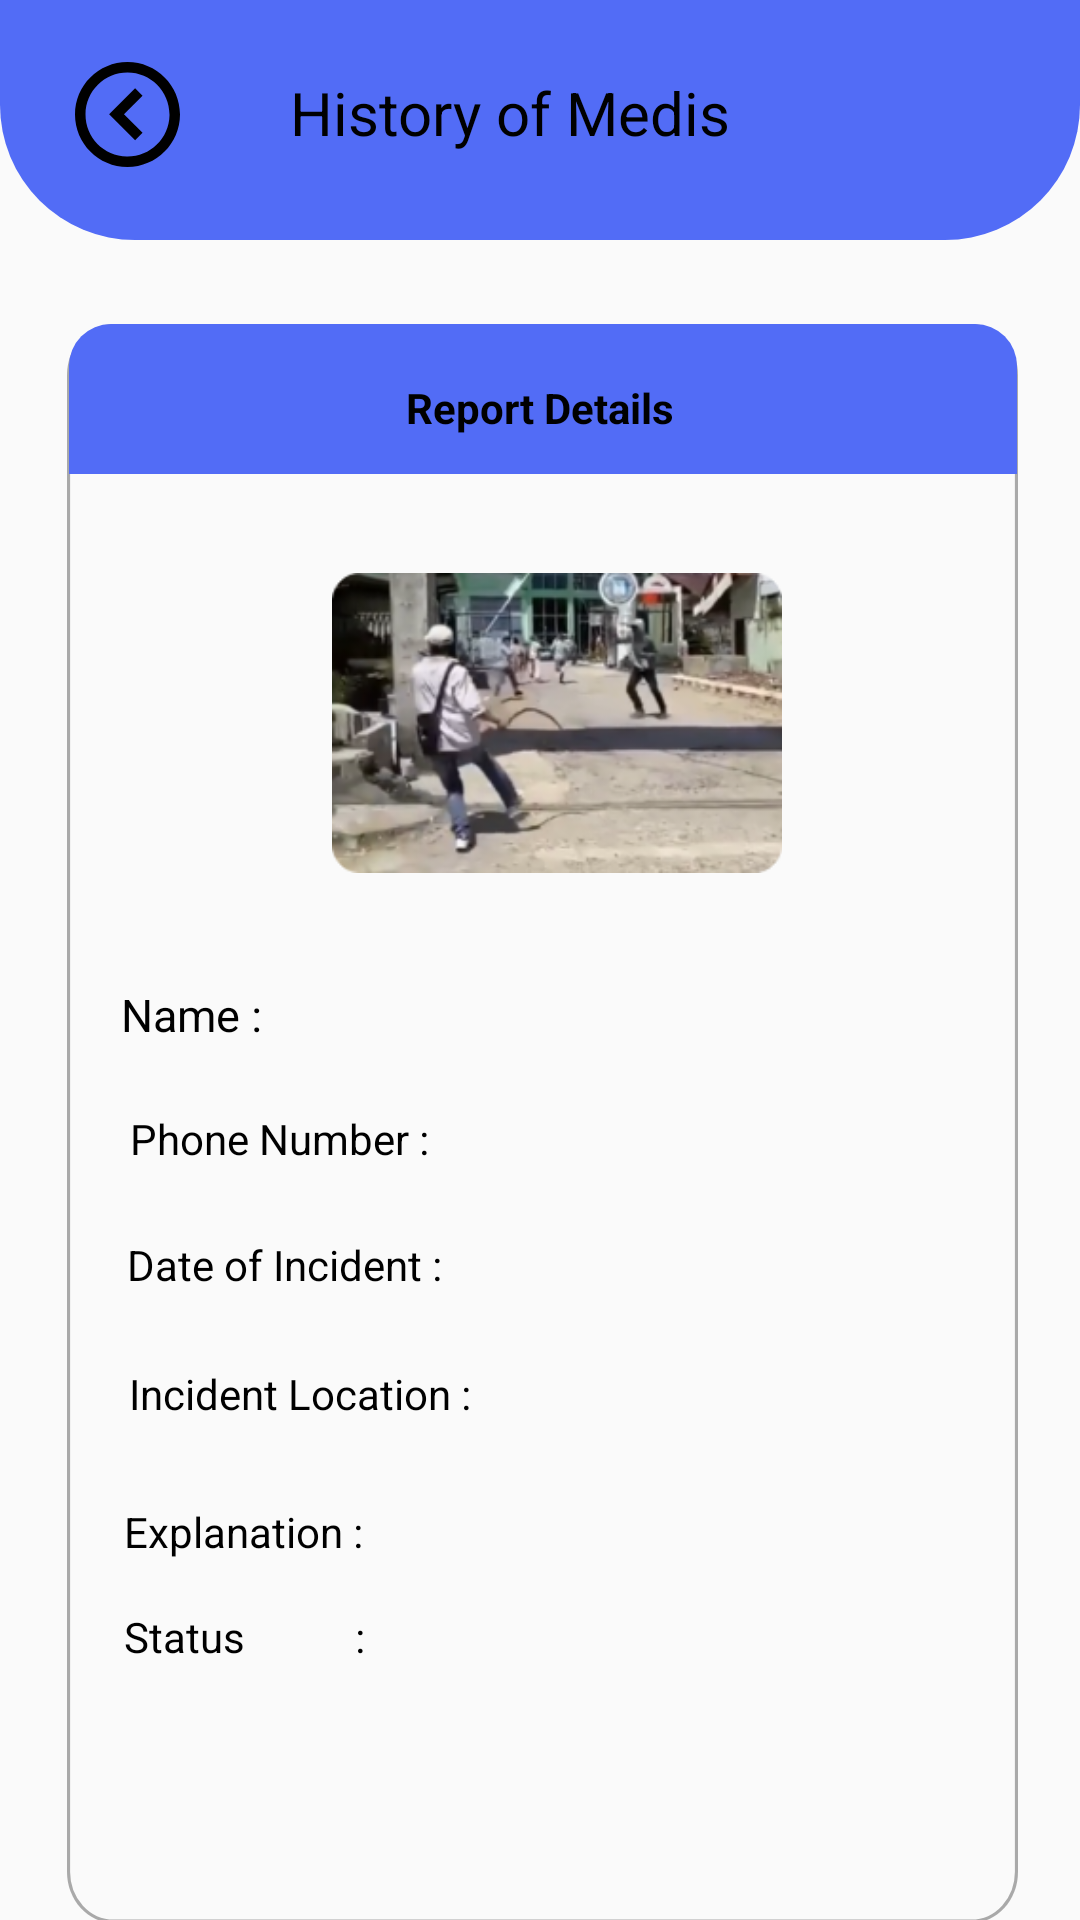

Write the Android layout XML for this screen, with the resource values it uses.
<!-- AndroidManifest.xml: application theme Theme.AduraApp -->
<!-- res/layout/activity_medisdetailriwayat.xml -->
<?xml version="1.0" encoding="utf-8"?>
<androidx.constraintlayout.widget.ConstraintLayout xmlns:android="http://schemas.android.com/apk/res/android"
    xmlns:app="http://schemas.android.com/apk/res-auto"
    xmlns:tools="http://schemas.android.com/tools"
    android:layout_width="match_parent"
    android:layout_height="match_parent"
    tools:context=".MedisDetailRiwayatActivity">

    <View
        android:id="@+id/topmedis"
        android:layout_width="match_parent"
        android:layout_height="80dp"
        android:background="@drawable/bg_topmedis"
        app:layout_constraintEnd_toEndOf="parent"
        app:layout_constraintHorizontal_bias="0.0"
        app:layout_constraintStart_toStartOf="parent"
        app:layout_constraintTop_toTopOf="parent"
        app:layout_constraintVertical_bias="0.0" />

    <ImageView
        android:layout_width="35dp"
        android:layout_height="35dp"
        android:src="@drawable/vector"
        app:layout_constraintBottom_toBottomOf="parent"
        app:layout_constraintEnd_toEndOf="parent"
        app:layout_constraintHorizontal_bias="0.077"
        app:layout_constraintStart_toStartOf="parent"
        app:layout_constraintTop_toTopOf="@+id/topmedis"
        app:layout_constraintVertical_bias="0.034"></ImageView>

    <View
        android:id="@+id/rectangle_2"
        android:layout_width="317dp"
        android:layout_height="533dp"
        android:layout_alignParentLeft="true"
        android:layout_alignParentTop="true"
        android:layout_marginTop="28dp"
        android:background="@drawable/rectangle_detailriwayat"
        app:layout_constraintEnd_toEndOf="parent"
        app:layout_constraintHorizontal_bias="0.52"
        app:layout_constraintStart_toStartOf="parent"
        app:layout_constraintTop_toBottomOf="@+id/topmedis" />

    <View
        android:id="@+id/toprectangle_medisdetail"
        android:layout_width="316dp"
        android:layout_height="50dp"
        android:layout_alignParentLeft="true"
        android:layout_alignParentTop="true"
        android:layout_marginTop="28dp"
        android:background="@drawable/toprectangle_detailriwayat"
        app:layout_constraintEnd_toEndOf="parent"
        app:layout_constraintHorizontal_bias="0.526"
        app:layout_constraintStart_toStartOf="parent"
        app:layout_constraintTop_toBottomOf="@+id/topmedis" />

    <ImageView
        android:id="@+id/gambar"
        android:layout_width="150dp"
        android:layout_height="150dp"
        android:layout_marginTop="8dp"
        android:src="@drawable/rectangle_23"
        app:layout_constraintEnd_toEndOf="@+id/rectangle_2"
        app:layout_constraintHorizontal_bias="0.529"
        app:layout_constraintStart_toStartOf="@+id/rectangle_2"
        app:layout_constraintTop_toBottomOf="@+id/toprectangle_medisdetail" />

    <TextView
        android:id="@+id/kolomnamapelapor"
        android:layout_width="260dp"
        android:layout_height="22dp"
        android:layout_marginTop="12dp"
        android:layout_marginEnd="25dp"
        android:text="@string/pelapor_detail"
        android:textColor="#000000"
        android:textSize="15sp"
        app:layout_constraintEnd_toEndOf="@+id/rectangle_2"
        app:layout_constraintHorizontal_bias="0.565"
        app:layout_constraintStart_toStartOf="@+id/rectangle_2"
        app:layout_constraintTop_toBottomOf="@+id/gambar" />

    <TextView
        android:id="@+id/kolomnomorpelapor"
        android:layout_width="260dp"
        android:layout_height="22dp"
        android:layout_marginStart="8dp"
        android:layout_marginTop="20dp"
        android:layout_marginEnd="25dp"
        android:text="@string/hp_detail"
        android:textColor="#000000"
        app:layout_constraintEnd_toEndOf="@+id/rectangle_2"
        app:layout_constraintHorizontal_bias="0.541"
        app:layout_constraintStart_toStartOf="@+id/rectangle_2"
        app:layout_constraintTop_toBottomOf="@+id/kolomnamapelapor" />
    <TextView
        android:id="@+id/kolomstatus"
        android:layout_width="259dp"
        android:layout_height="26dp"
        android:layout_marginStart="8dp"
        android:layout_marginTop="16dp"
        android:text="Status           :"
        android:textColor="#000000"
        app:layout_constraintEnd_toEndOf="@+id/rectangle_2"
        app:layout_constraintHorizontal_bias="0.22"
        app:layout_constraintStart_toStartOf="@+id/rectangle_2"
        app:layout_constraintTop_toBottomOf="@+id/kolomketerangan" />

    <TextView
        android:id="@+id/kolomtanggalkejadian"
        android:layout_width="260dp"
        android:layout_height="wrap_content"
        android:layout_marginStart="8dp"
        android:layout_marginTop="20dp"
        android:layout_marginEnd="25dp"
        android:text="@string/tanggal_detail"
        android:textColor="#000000"
        app:layout_constraintEnd_toEndOf="@+id/rectangle_2"
        app:layout_constraintStart_toStartOf="@+id/rectangle_2"
        app:layout_constraintTop_toBottomOf="@+id/kolomnomorpelapor" />

    <TextView
        android:id="@+id/kolomlokasikejadian"
        android:layout_width="260dp"
        android:layout_height="30dp"
        android:layout_marginStart="8dp"
        android:layout_marginTop="24dp"
        android:layout_marginEnd="25dp"
        android:text="@string/lokasi_detail"
        android:textColor="#000000"
        app:layout_constraintEnd_toEndOf="@+id/rectangle_2"
        app:layout_constraintHorizontal_bias="0.529"
        app:layout_constraintStart_toStartOf="@+id/rectangle_2"
        app:layout_constraintTop_toBottomOf="@+id/kolomtanggalkejadian" />

     <TextView
        android:id="@+id/kolomketerangan"
        android:layout_width="262dp"
        android:layout_height="wrap_content"
        android:layout_marginStart="8dp"
        android:layout_marginTop="16dp"
        android:text="@string/keterangan_detail"
        android:textColor="#000000"
        app:layout_constraintEnd_toEndOf="@+id/rectangle_2"
        app:layout_constraintHorizontal_bias="0.234"
        app:layout_constraintStart_toStartOf="@+id/rectangle_2"
        app:layout_constraintTop_toBottomOf="@+id/kolomlokasikejadian" />

    <Button
        android:id="@+id/btnsimpan"
        android:layout_width="118dp"
        android:layout_height="48dp"
        android:layout_marginTop="28dp"
        android:text="@string/edit"
        android:background="@drawable/corner_edit"
        android:textStyle="bold"
        app:layout_constraintEnd_toEndOf="@+id/rectangle_2"
        app:layout_constraintHorizontal_bias="0.095"
        app:layout_constraintStart_toStartOf="@+id/rectangle_2"
        app:layout_constraintTop_toBottomOf="@+id/rectangle_2" />

    <Button
        android:id="@+id/btnhapus"
        android:layout_width="113dp"
        android:layout_height="48dp"
        android:layout_marginTop="28dp"
        android:text="@string/hapus"
        android:background="@drawable/corner_hapus"
        android:textStyle="bold"
        app:layout_constraintEnd_toEndOf="@+id/rectangle_2"
        app:layout_constraintHorizontal_bias="0.916"
        app:layout_constraintStart_toStartOf="@+id/rectangle_2"
        app:layout_constraintTop_toBottomOf="@+id/rectangle_2" />

    <TextView
        android:id="@+id/textView9"
        android:layout_width="201dp"
        android:layout_height="32dp"
        android:layout_marginTop="24dp"
        android:text="@string/riwayatmedis"
        android:textColor="#000000"
        android:textSize="20sp"
        app:layout_constraintEnd_toEndOf="@+id/topmedis"
        app:layout_constraintHorizontal_bias="0.609"
        app:layout_constraintStart_toStartOf="parent"
        app:layout_constraintTop_toTopOf="@+id/topmedis" />

    <TextView
        android:id="@+id/textView11"
        android:layout_width="wrap_content"
        android:layout_height="wrap_content"
        android:layout_marginTop="12dp"
        android:text="@string/detail_medis"
        android:textColor="#000000"
        android:textStyle="bold"
        app:layout_constraintBottom_toBottomOf="@+id/toprectangle_medisdetail"
        app:layout_constraintEnd_toEndOf="@+id/toprectangle_medisdetail"
        app:layout_constraintHorizontal_bias="0.497"
        app:layout_constraintStart_toStartOf="@+id/toprectangle_medisdetail"
        app:layout_constraintTop_toTopOf="@+id/rectangle_2"
        app:layout_constraintVertical_bias="0.333" />
</androidx.constraintlayout.widget.ConstraintLayout>
<!-- resources referenced by this layout -->
<resources>
  <!-- drawable bg_topmedis (drawable) -->
  <?xml version="1.0" encoding="utf-8"?>
  <shape xmlns:android="http://schemas.android.com/apk/res/android">
      <corners android:bottomRightRadius="45dp"
          android:bottomLeftRadius="45dp"/>
      <solid android:color="@color/blue"/>
  </shape>
  <!-- drawable corner_edit (drawable) -->
  <?xml version="1.0" encoding="utf-8"?>
  <shape xmlns:android="http://schemas.android.com/apk/res/android">
      <corners android:bottomRightRadius="45dp"
          android:bottomLeftRadius="45dp"
          android:topLeftRadius="45dp"
          android:topRightRadius="45dp"/>
      <solid android:color="@color/blue"/>
  </shape>
  <!-- drawable corner_hapus (drawable) -->
  <?xml version="1.0" encoding="utf-8"?>
  <shape xmlns:android="http://schemas.android.com/apk/res/android">
      <corners android:bottomRightRadius="45dp"
          android:bottomLeftRadius="45dp"
          android:topLeftRadius="45dp"
          android:topRightRadius="45dp"/>
      <solid android:color="@color/merah"/>
  </shape>
  <!-- drawable rectangle_23: png bitmap (drawable, 67272 bytes) -->
  <!-- drawable rectangle_detailriwayat (drawable) -->
  <?xml version="1.0" encoding="utf-8"?>
  <vector
      xmlns:android="http://schemas.android.com/apk/res/android"
      xmlns:aapt="http://schemas.android.com/aapt"
      android:width="305dp"
      android:height="471dp"
      android:viewportWidth="305"
      android:viewportHeight="471"
      >
      <group>
          <clip-path
              android:pathData="M15 0H290C298.284 0 305 6.71573 305 15V456C305 464.284 298.284 471 290 471H15C6.71573 471 0 464.284 0 456V15C0 6.71573 6.71573 0 15 0Z"
              />
          <path
              android:pathData="M15 0H290C298.284 0 305 6.71573 305 15V456C305 464.284 298.284 471 290 471H15C6.71573 471 0 464.284 0 456V15C0 6.71573 6.71573 0 15 0Z"
              android:strokeWidth="2"
              android:strokeColor="#52000000"
              />
      </group>
  </vector>
  <!-- drawable toprectangle_detailriwayat (drawable) -->
  <?xml version="1.0" encoding="utf-8"?>
  <shape xmlns:android="http://schemas.android.com/apk/res/android">
      <corners android:topRightRadius="14dp"
          android:topLeftRadius="14dp"/>
      <solid android:color="@color/blue"/>
  </shape>
  <!-- drawable vector (drawable) -->
  <vector xmlns:android="http://schemas.android.com/apk/res/android"
      android:width="32dp"
      android:height="32dp"
      android:viewportWidth="32"
      android:viewportHeight="32">
    <path
        android:pathData="M16,32C7.163,32 0,24.837 0,16C0,7.163 7.163,0 16,0C24.837,0 32,7.163 32,16C31.99,24.833 24.833,31.99 16,32ZM16,3.2C8.969,3.202 3.255,8.875 3.204,15.906C3.152,22.937 8.782,28.694 15.812,28.799C22.843,28.903 28.642,23.318 28.8,16.288V19.141V16C28.792,8.934 23.066,3.208 16,3.2ZM18.32,23.84L10.4,15.92L18.32,8L20.582,10.262L14.925,15.92L20.581,21.578L18.322,23.84H18.32Z"
        android:fillColor="#000000"/>
  </vector>
  <string name="detail_medis">Report Details</string>
  <string name="edit">Edit</string>
  <string name="hapus">Delete</string>
  <string name="hp_detail">Phone Number    :</string>
  <string name="keterangan_detail">Explanation        :</string>
  <string name="lokasi_detail">Incident Location      :</string>
  <string name="pelapor_detail">Name          :</string>
  <string name="riwayatmedis">History of Medis</string>
  <string name="tanggal_detail">Date of Incident     :</string>
  <style name="Theme.AduraApp" parent="Base.Theme.AduraApp" />
  <color name="blue">#526CF6</color>
  <color name="merah">#F03B3B</color>
  <style name="Base.Theme.AduraApp" parent="Theme.AppCompat.Light.NoActionBar">
          
          
      </style>
</resources>
